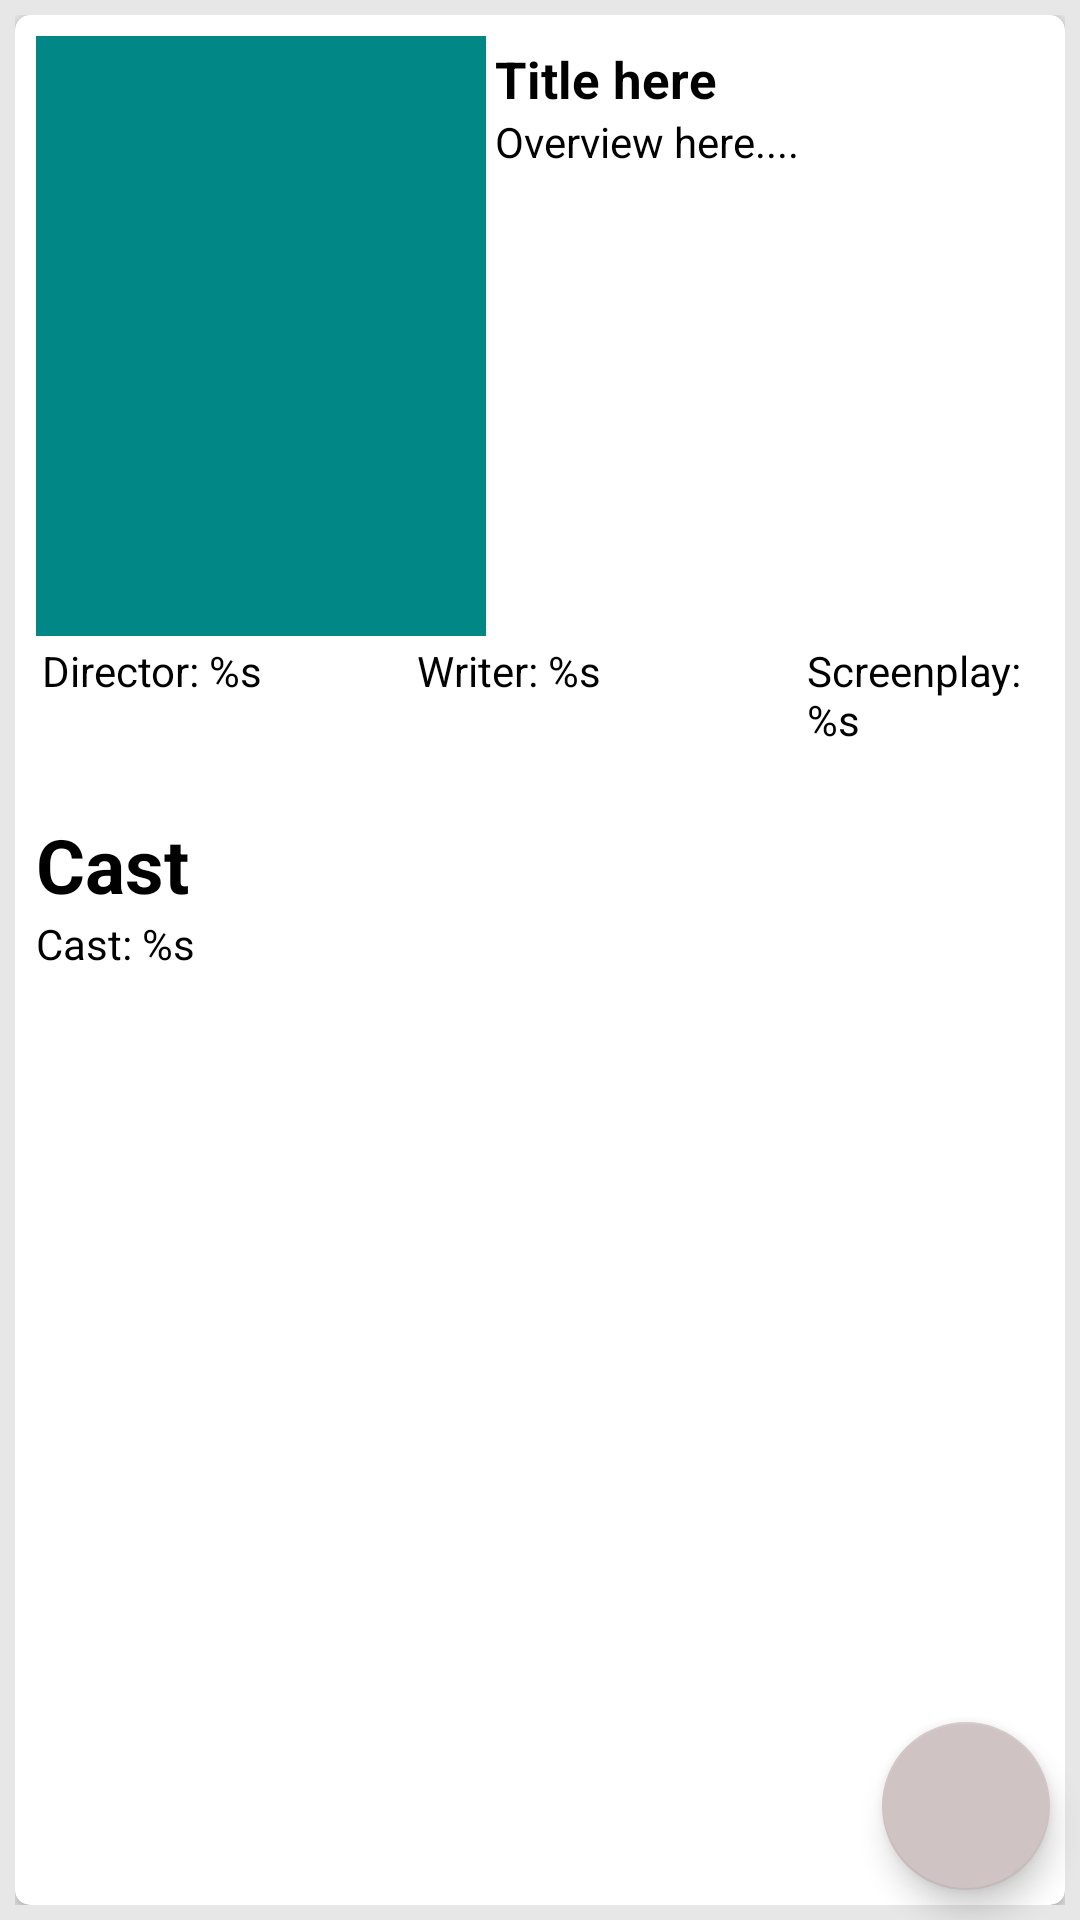

Layout XML and referenced resources for this Android screen:
<!-- AndroidManifest.xml: application theme Theme.SubmissionArchitectureComponent -->
<!-- res/layout/activity_detail_movies.xml -->
<?xml version="1.0" encoding="utf-8"?>
<androidx.coordinatorlayout.widget.CoordinatorLayout xmlns:android="http://schemas.android.com/apk/res/android"
    xmlns:app="http://schemas.android.com/apk/res-auto"
    xmlns:tools="http://schemas.android.com/tools"
    android:layout_width="match_parent"
    android:layout_height="match_parent"
    android:background="@color/silver"
    tools:context=".DetailMoviesActivity">

    <com.google.android.material.floatingactionbutton.FloatingActionButton
        android:id="@+id/fabshare"
        android:layout_width="wrap_content"
        android:layout_height="wrap_content"
        android:layout_gravity="end|bottom"
        android:layout_margin="10dp"
        android:contentDescription="@string/share"
        app:srcCompat="@drawable/ic_baseline_share_24" />

    <RelativeLayout
        android:layout_width="match_parent"
        android:layout_height="match_parent"
        android:padding="5dp">

        <androidx.cardview.widget.CardView
            android:id="@+id/cardview"
            android:layout_width="match_parent"
            android:layout_height="match_parent"
            android:padding="5dp"
            app:cardCornerRadius="5dp">

            <LinearLayout
                android:layout_width="match_parent"
                android:layout_height="match_parent"
                android:orientation="vertical"
                android:padding="7dp">

                <LinearLayout
                    android:layout_width="match_parent"
                    android:layout_height="wrap_content"
                    android:orientation="horizontal">

                    <ImageView
                        android:id="@+id/detpostermovies"
                        android:layout_width="150dp"
                        android:layout_height="200dp"
                        android:background="@color/teal_700"
                        android:contentDescription="@string/poster"
                        android:scaleType="fitXY" />

                    <ScrollView
                        android:layout_width="match_parent"
                        android:layout_height="match_parent">

                        <LinearLayout
                            android:layout_width="match_parent"
                            android:layout_height="wrap_content"
                            android:orientation="vertical"
                            android:padding="3dp">

                            <TextView
                                android:id="@+id/dettitlemovies"
                                android:layout_width="wrap_content"
                                android:layout_height="wrap_content"
                                android:text="@string/title_general"
                                android:textColor="@color/black"
                                android:textSize="17sp"
                                android:textStyle="bold" />

                            <TextView
                                android:id="@+id/detoverviewmovies"
                                android:layout_width="wrap_content"
                                android:layout_height="wrap_content"
                                android:scrollbars="vertical"
                                android:text="@string/overview"
                                android:textColor="@color/black"
                                android:textSize="14sp" />
                        </LinearLayout>
                    </ScrollView>
                </LinearLayout>

                <LinearLayout
                    android:layout_width="match_parent"
                    android:layout_height="wrap_content"
                    android:orientation="horizontal"
                    android:padding="2dp">

                    <TextView
                        android:id="@+id/detdirector"
                        android:layout_width="120dp"
                        android:layout_height="wrap_content"
                        android:text="@string/director"
                        android:textColor="@color/black"
                        android:textSize="14sp" />

                    <TextView
                        android:id="@+id/detwriter"
                        android:layout_width="120dp"
                        android:layout_height="wrap_content"
                        android:layout_marginLeft="5dp"
                        android:text="@string/writer"
                        android:textColor="@color/black"
                        android:textSize="14sp" />

                    <TextView
                        android:id="@+id/detscreenplay"
                        android:layout_width="wrap_content"
                        android:layout_height="wrap_content"
                        android:layout_marginLeft="10dp"
                        android:text="@string/screenplay"
                        android:textColor="@color/black"
                        android:textSize="14sp" />
                </LinearLayout>
                <TextView
                    android:id="@+id/detheader"
                    android:layout_width="wrap_content"
                    android:layout_height="wrap_content"
                    android:layout_marginTop="20dp"
                    android:text="@string/headercast"
                    android:textColor="@color/black"
                    android:textStyle="bold"
                    android:textSize="25sp" />
                <TextView
                    android:id="@+id/detpersoncasting"
                    android:layout_width="wrap_content"
                    android:layout_height="wrap_content"
                    android:text="@string/personcasting"
                    android:textColor="@color/black"
                    android:textSize="14sp" />
            </LinearLayout>
        </androidx.cardview.widget.CardView>

    </RelativeLayout>

</androidx.coordinatorlayout.widget.CoordinatorLayout>
<!-- resources referenced by this layout -->
<resources>
  <color name="black">#FF000000</color>
  <color name="silver">#E8E7E7</color>
  <color name="teal_700">#FF018786</color>
  <string name="director">Director: %s</string>
  <string name="headercast">Cast</string>
  <string name="overview">Overview here....</string>
  <string name="personcasting">Cast: %s</string>
  <string name="poster">Poster Movies</string>
  <string name="screenplay">Screenplay: %s</string>
  <string name="share">Share Button</string>
  <string name="title_general">Title here</string>
  <string name="writer">Writer: %s</string>
  <style name="Theme.SubmissionArchitectureComponent" parent="Theme.MaterialComponents.DayNight.DarkActionBar">
          
          <item name="colorPrimary">@color/venetian_red</item>
          <item name="colorPrimaryVariant">@color/alizarin_crimson</item>
          <item name="colorOnPrimary">@color/black</item>
          
          <item name="colorSecondary">@color/gold</item>
          <item name="colorSecondaryVariant">@color/teal_700</item>
          <item name="colorOnSecondary">@color/black</item>
          
          <item name="android:statusBarColor" tools:targetApi="l">?attr/colorPrimaryVariant</item>
          
      </style>
  <color name="venetian_red">#8C2107</color>
  <color name="alizarin_crimson">#913018</color>
  <color name="gold">#CFC4C3</color>
</resources>
